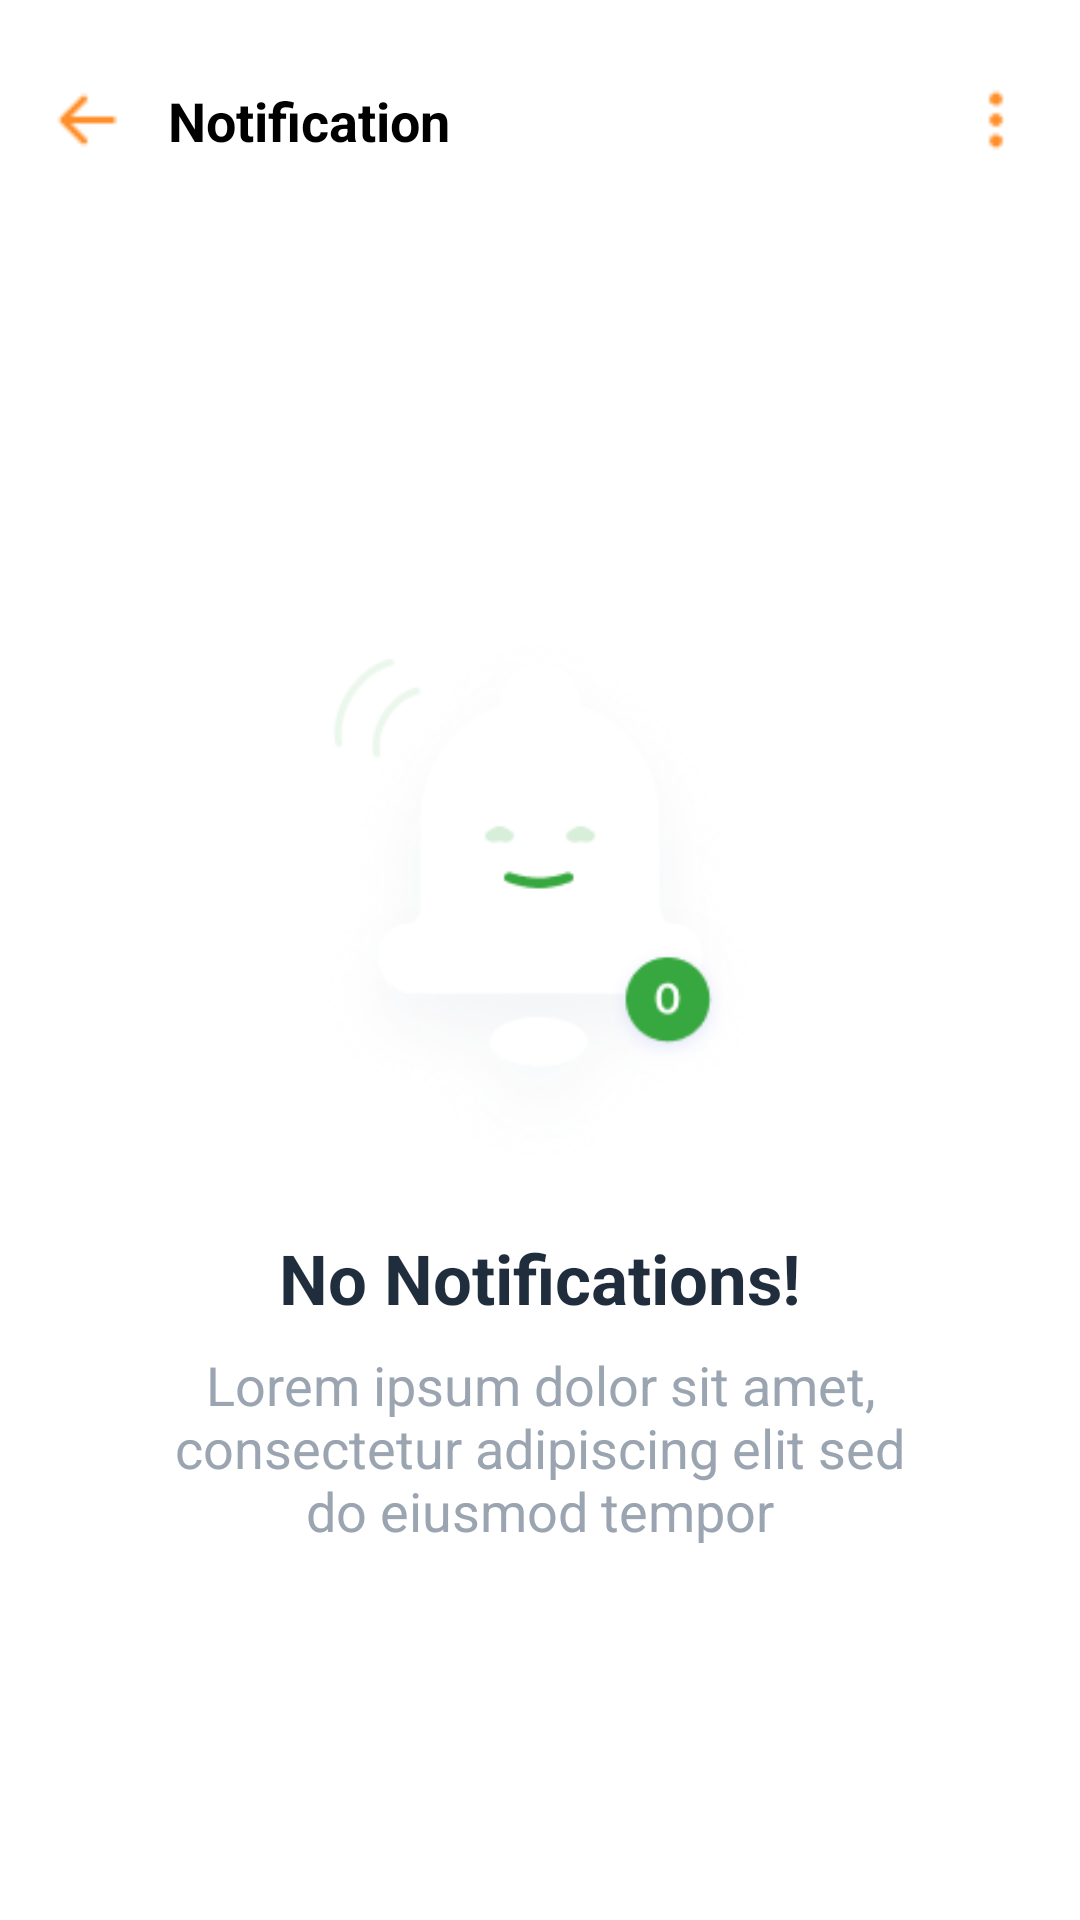

The Android layout XML behind this screen, and the referenced resources:
<!-- AndroidManifest.xml: application theme Theme.BurgerKotlin -->
<!-- res/layout/activity_notification.xml -->
<?xml version="1.0" encoding="utf-8"?>
<androidx.constraintlayout.widget.ConstraintLayout
    xmlns:android="http://schemas.android.com/apk/res/android"
    xmlns:app="http://schemas.android.com/apk/res-auto"
    xmlns:tools="http://schemas.android.com/tools"
    android:id="@+id/main"
    android:layout_width="match_parent"
    android:layout_height="match_parent"
    tools:context=".ui.admin.main.notification.NotificationActivity">

    

    
    <androidx.constraintlayout.widget.ConstraintLayout
        android:id="@+id/topBar"
        android:layout_width="match_parent"
        android:layout_height="80dp"
        android:background="#FFFFFF"
        app:layout_constraintTop_toTopOf="parent">

        
        <ImageView
            android:id="@+id/btnBack"
            android:layout_width="24dp"
            android:layout_height="24dp"
            android:layout_marginStart="16dp"
            android:src="@drawable/ic_back"
            app:layout_constraintStart_toStartOf="parent"
            app:layout_constraintTop_toTopOf="parent"
            app:layout_constraintBottom_toBottomOf="parent"/>

        
        <TextView
            android:id="@+id/txtTitle"
            android:layout_width="wrap_content"
            android:layout_height="wrap_content"
            android:text="Notification"
            android:textSize="18sp"
            android:textStyle="bold"
            android:textColor="#000000"
            app:layout_constraintStart_toEndOf="@id/btnBack"
            app:layout_constraintTop_toTopOf="parent"
            app:layout_constraintBottom_toBottomOf="parent"
            android:layout_marginStart="16dp"/>

        
        <ImageView
            android:id="@+id/btnMore"
            android:layout_width="24dp"
            android:layout_height="24dp"
            android:layout_marginEnd="16dp"
            android:src="@drawable/ic_more"
            app:layout_constraintEnd_toEndOf="parent"
            app:layout_constraintTop_toTopOf="parent"
            app:layout_constraintBottom_toBottomOf="parent"/>

    </androidx.constraintlayout.widget.ConstraintLayout>

    

    <LinearLayout
        android:id="@+id/emptyState"
        android:layout_width="wrap_content"
        android:layout_height="wrap_content"
        android:orientation="vertical"
        android:gravity="center"
        app:layout_constraintTop_toBottomOf="@id/topBar"
        app:layout_constraintBottom_toBottomOf="parent"
        app:layout_constraintStart_toStartOf="parent"
        app:layout_constraintEnd_toEndOf="parent">

        
        <ImageView
            android:id="@+id/imgEmpty"
            android:layout_width="190dp"
            android:layout_height="190dp"
            android:src="@drawable/ic_empty_notification"
            android:contentDescription="Empty Notification"/>

        
        <TextView
            android:id="@+id/txtEmptyTitle"
            android:layout_width="wrap_content"
            android:layout_height="wrap_content"
            android:text="No Notifications!"
            android:textSize="23sp"
            android:textStyle="bold"
            android:textColor="#1F2D3D"
            android:layout_marginTop="16dp"/>

        
        <TextView
            android:id="@+id/txtEmptyDesc"
            android:layout_width="260dp"
            android:layout_height="wrap_content"
            android:text="Lorem ipsum dolor sit amet, consectetur adipiscing elit sed do eiusmod tempor"
            android:textSize="18sp"
            android:textColor="#9AA5B1"
            android:gravity="center"
            android:layout_marginTop="8dp"/>

    </LinearLayout>

</androidx.constraintlayout.widget.ConstraintLayout>
<!-- resources referenced by this layout -->
<resources>
  <!-- drawable ic_back: png bitmap (drawable, 279 bytes) -->
  <!-- drawable ic_empty_notification: png bitmap (drawable, 22316 bytes) -->
  <!-- drawable ic_more: png bitmap (drawable, 322 bytes) -->
  <style name="Theme.BurgerKotlin" parent="Theme.Material3.Light.NoActionBar">
          <item name="colorPrimary">#37A83F</item>
          <item name="colorSecondary">#37A83F</item>
          <item name="colorOnPrimary">@android:color/white</item>
          <item name="colorOnSecondary">@android:color/white</item>
          <item name="android:colorBackground">@android:color/white</item>
          <item name="android:windowBackground">@android:color/white</item>
      </style>
</resources>
